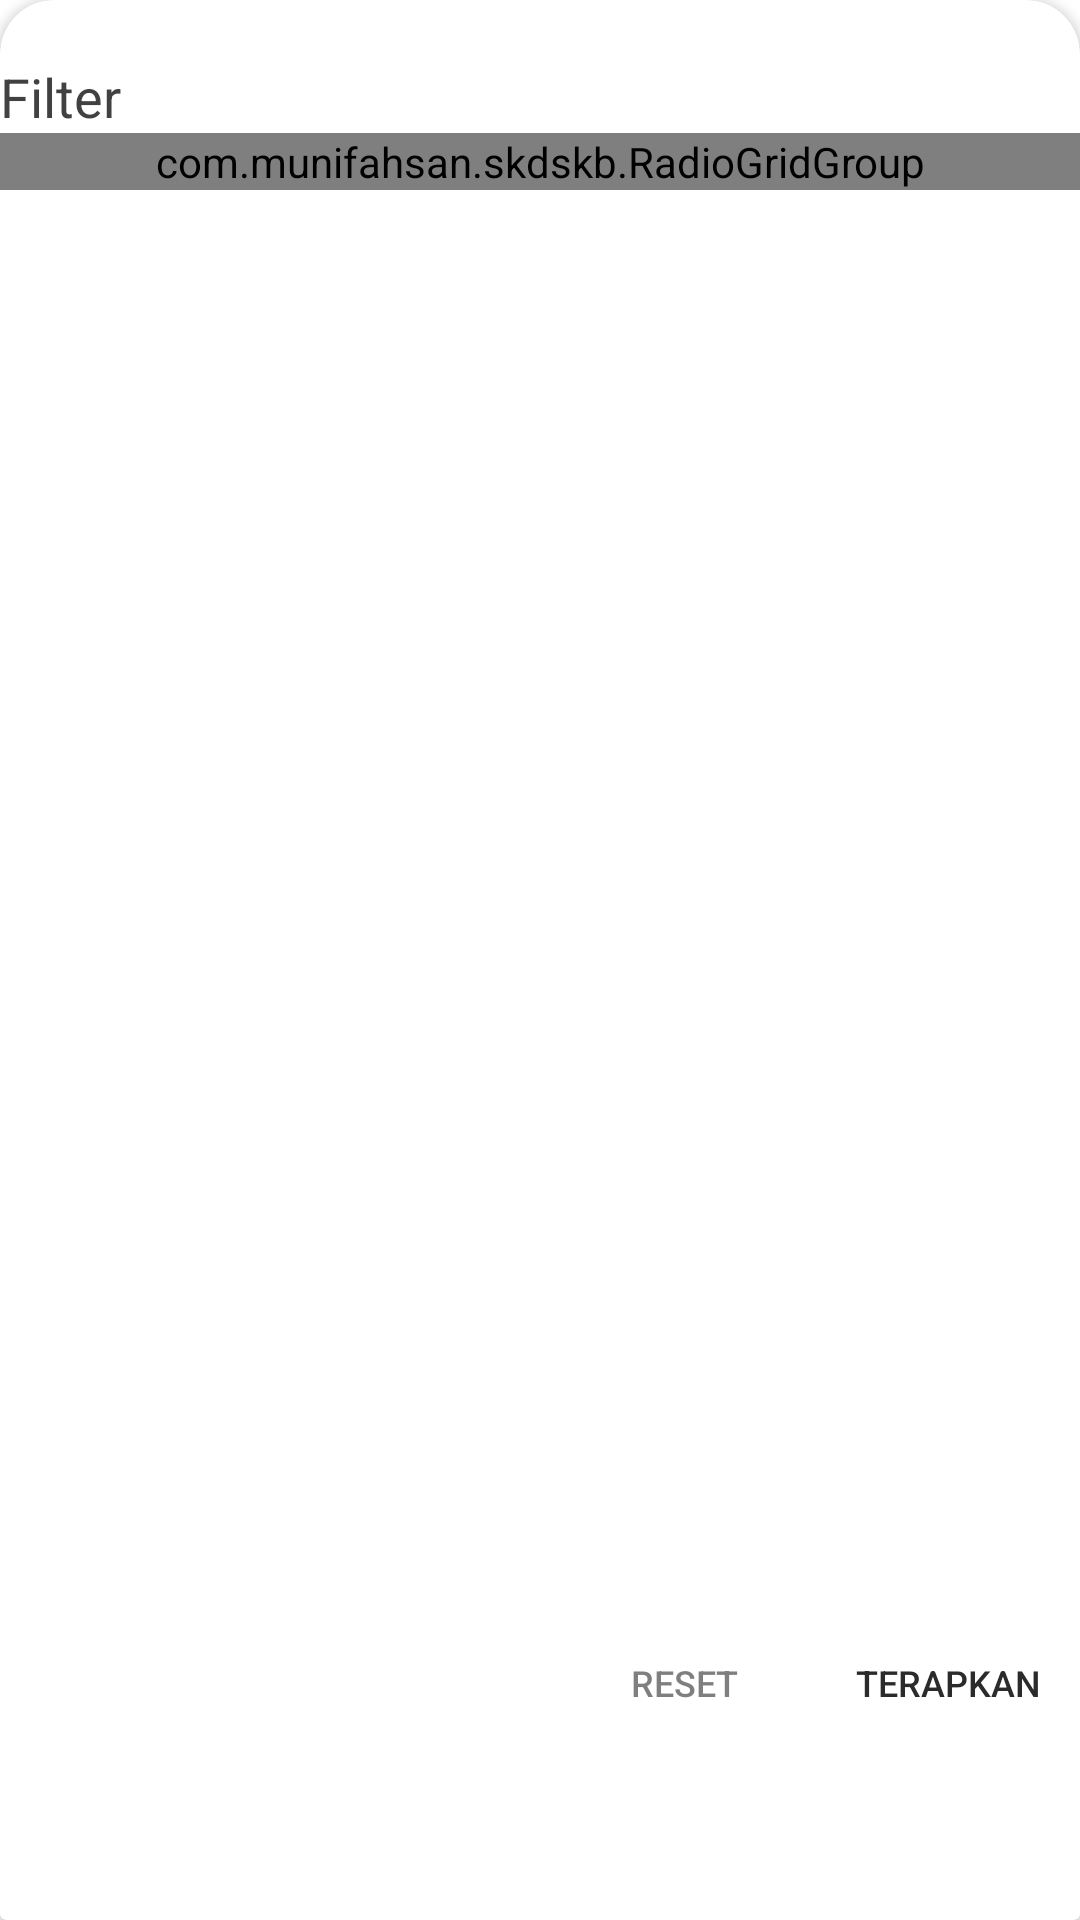

Layout XML and referenced resources for this Android screen:
<!-- AndroidManifest.xml: application theme AppTheme -->
<!-- res/layout/bottom_sheet_search_filter.xml -->
<?xml version="1.0" encoding="utf-8"?>
<FrameLayout xmlns:android="http://schemas.android.com/apk/res/android"
    xmlns:app="http://schemas.android.com/apk/res-auto"
    android:id="@+id/bottom_sheet_search_filter"
    android:layout_width="match_parent"
    android:layout_height="350dp"
    app:behavior_hideable="false"
    app:behavior_peekHeight="0dp"
    app:layout_behavior="com.google.android.material.bottomsheet.BottomSheetBehavior">

    <androidx.cardview.widget.CardView
        android:layout_width="match_parent"
        android:layout_height="50dp"
        android:backgroundTint="@color/bgPageBody"
        android:layout_gravity="bottom" />

    <androidx.cardview.widget.CardView
        android:layout_width="match_parent"
        android:layout_height="match_parent"
        android:layout_marginTop="0dp"
        android:backgroundTint="@color/bgPageBody"
        app:cardCornerRadius="18dp">

        <LinearLayout
            android:layout_width="match_parent"
            android:layout_height="match_parent"
            android:orientation="vertical">

            <RelativeLayout
                android:layout_width="match_parent"
                android:layout_height="wrap_content"
                android:layout_marginStart="@dimen/page_margin"
                android:layout_marginTop="20dp"
                android:layout_marginEnd="@dimen/page_margin"
                android:orientation="horizontal">

                <TextView
                    android:layout_width="wrap_content"
                    android:layout_height="wrap_content"
                    android:alpha="0.9"
                    android:text="Filter"
                    android:textColor="@color/txtAllKatColor"
                    android:textSize="18sp" />

                <ImageView
                    android:id="@+id/imageView_closeKategori_filter"
                    android:layout_width="wrap_content"
                    android:layout_height="wrap_content"
                    app:tint="@color/txtAllKatColor"
                    android:layout_alignParentEnd="true"
                    android:src="@drawable/ic_baseline_close" />

            </RelativeLayout>

            <com.munifahsan.skdskb.RadioGridGroup xmlns:grid="http://schemas.android.com/apk/res-auto"
                android:layout_width="match_parent"
                android:layout_height="wrap_content"
                android:layout_marginStart="@dimen/page_margin"
                android:layout_marginEnd="@dimen/page_margin">

                <RadioButton
                    android:id="@+id/radio_button_default"
                    android:layout_width="wrap_content"
                    android:layout_height="wrap_content"
                    android:layout_row="0"
                    android:textColor="@color/txtAllKatColor"
                    android:layout_column="0"
                    android:alpha="0.8"
                    android:checked="true"
                    android:text="Default" />

                <RadioButton
                    android:id="@+id/radio_button_time0to1"
                    android:layout_width="wrap_content"
                    android:layout_height="match_parent"
                    android:layout_row="1"
                    android:textColor="@color/txtAllKatColor"
                    android:layout_column="0"
                    android:layout_marginEnd="8dp"
                    android:alpha="0.8"
                    android:text="Waktu: Baru ke Lama" />

                <RadioButton
                    android:id="@+id/radio_button_time1to0"
                    android:layout_width="wrap_content"
                    android:layout_height="wrap_content"
                    android:textColor="@color/txtAllKatColor"
                    android:layout_row="2"
                    android:layout_column="0"
                    android:alpha="0.8"
                    android:text="Waktu: Lama ka Baru"
                    app:useMaterialThemeColors="true" />

                <RadioButton
                    android:id="@+id/radio_button_view1to0"
                    android:layout_width="wrap_content"
                    android:layout_height="wrap_content"
                    android:layout_row="0"
                    android:layout_column="1"
                    android:textColor="@color/txtAllKatColor"
                    android:alpha="0.8"
                    android:text="View: Tinggi ke Rendah" />

                <RadioButton
                    android:id="@+id/radio_button_view0to1"
                    android:layout_width="wrap_content"
                    android:layout_height="wrap_content"
                    android:layout_row="1"
                    android:layout_column="1"
                    android:textColor="@color/txtAllKatColor"
                    android:alpha="0.8"
                    android:text="View: Rendah ke Tinggi" />

            </com.munifahsan.skdskb.RadioGridGroup>

            <RelativeLayout
                android:layout_width="match_parent"
                android:layout_height="0dp"
                android:layout_gravity="bottom"
                android:layout_weight="1">

                <Button
                    android:id="@+id/button_filter_reset"
                    style="?android:attr/borderlessButtonStyle"
                    android:layout_width="wrap_content"
                    android:layout_height="wrap_content"
                    android:layout_alignParentBottom="true"
                    android:layout_marginEnd="@dimen/page_margin"
                    android:layout_marginBottom="55dp"
                    android:layout_toStartOf="@+id/button_filter_terapkan"
                    android:alpha="0.6"
                    android:backgroundTint="@color/white"
                    android:elevation="0dp"
                    android:text="Reset"
                    android:textColor="@color/txtAllKatColor"
                    android:textSize="12sp" />

                <Button
                    android:id="@+id/button_filter_terapkan"
                    style="?android:attr/borderlessButtonStyle"
                    android:layout_width="wrap_content"
                    android:layout_height="wrap_content"
                    android:layout_alignParentEnd="true"
                    android:layout_alignParentBottom="true"
                    android:layout_marginEnd="@dimen/page_margin"
                    android:layout_marginBottom="55dp"
                    android:backgroundTint="@color/white"
                    android:elevation="0dp"
                    android:text="Terapkan"
                    android:textColor="@color/txtAllKatColor"
                    android:textSize="12sp" />
            </RelativeLayout>
        </LinearLayout>

    </androidx.cardview.widget.CardView>

</FrameLayout>
<!-- resources referenced by this layout -->
<resources>
  <color name="bgPageBody">#FFFFFF</color>
  <color name="txtAllKatColor">#2B2B2B</color>
  <color name="white">#FFFFFF</color>
  <style name="AppTheme" parent="Theme.MaterialComponents.Light.NoActionBar">
          
          <item name="colorPrimary">@color/colorPrimary</item>
          <item name="colorPrimaryDark">@color/colorPrimaryDark</item>
          <item name="colorAccent">@color/colorPrimary</item>
  
          <item name="android:textColorHint">@color/textColor2</item>
  
          <item name="colorOnSurface">@color/black</item>
          <item name="colorSecondary">@color/black</item>
      </style>
  <color name="colorPrimary">#0E9BF5</color>
  <color name="colorPrimaryDark">#0E9BF5</color>
  <color name="textColor2">#2B2B2B</color>
  <color name="black">#2B2B2B</color>
</resources>
